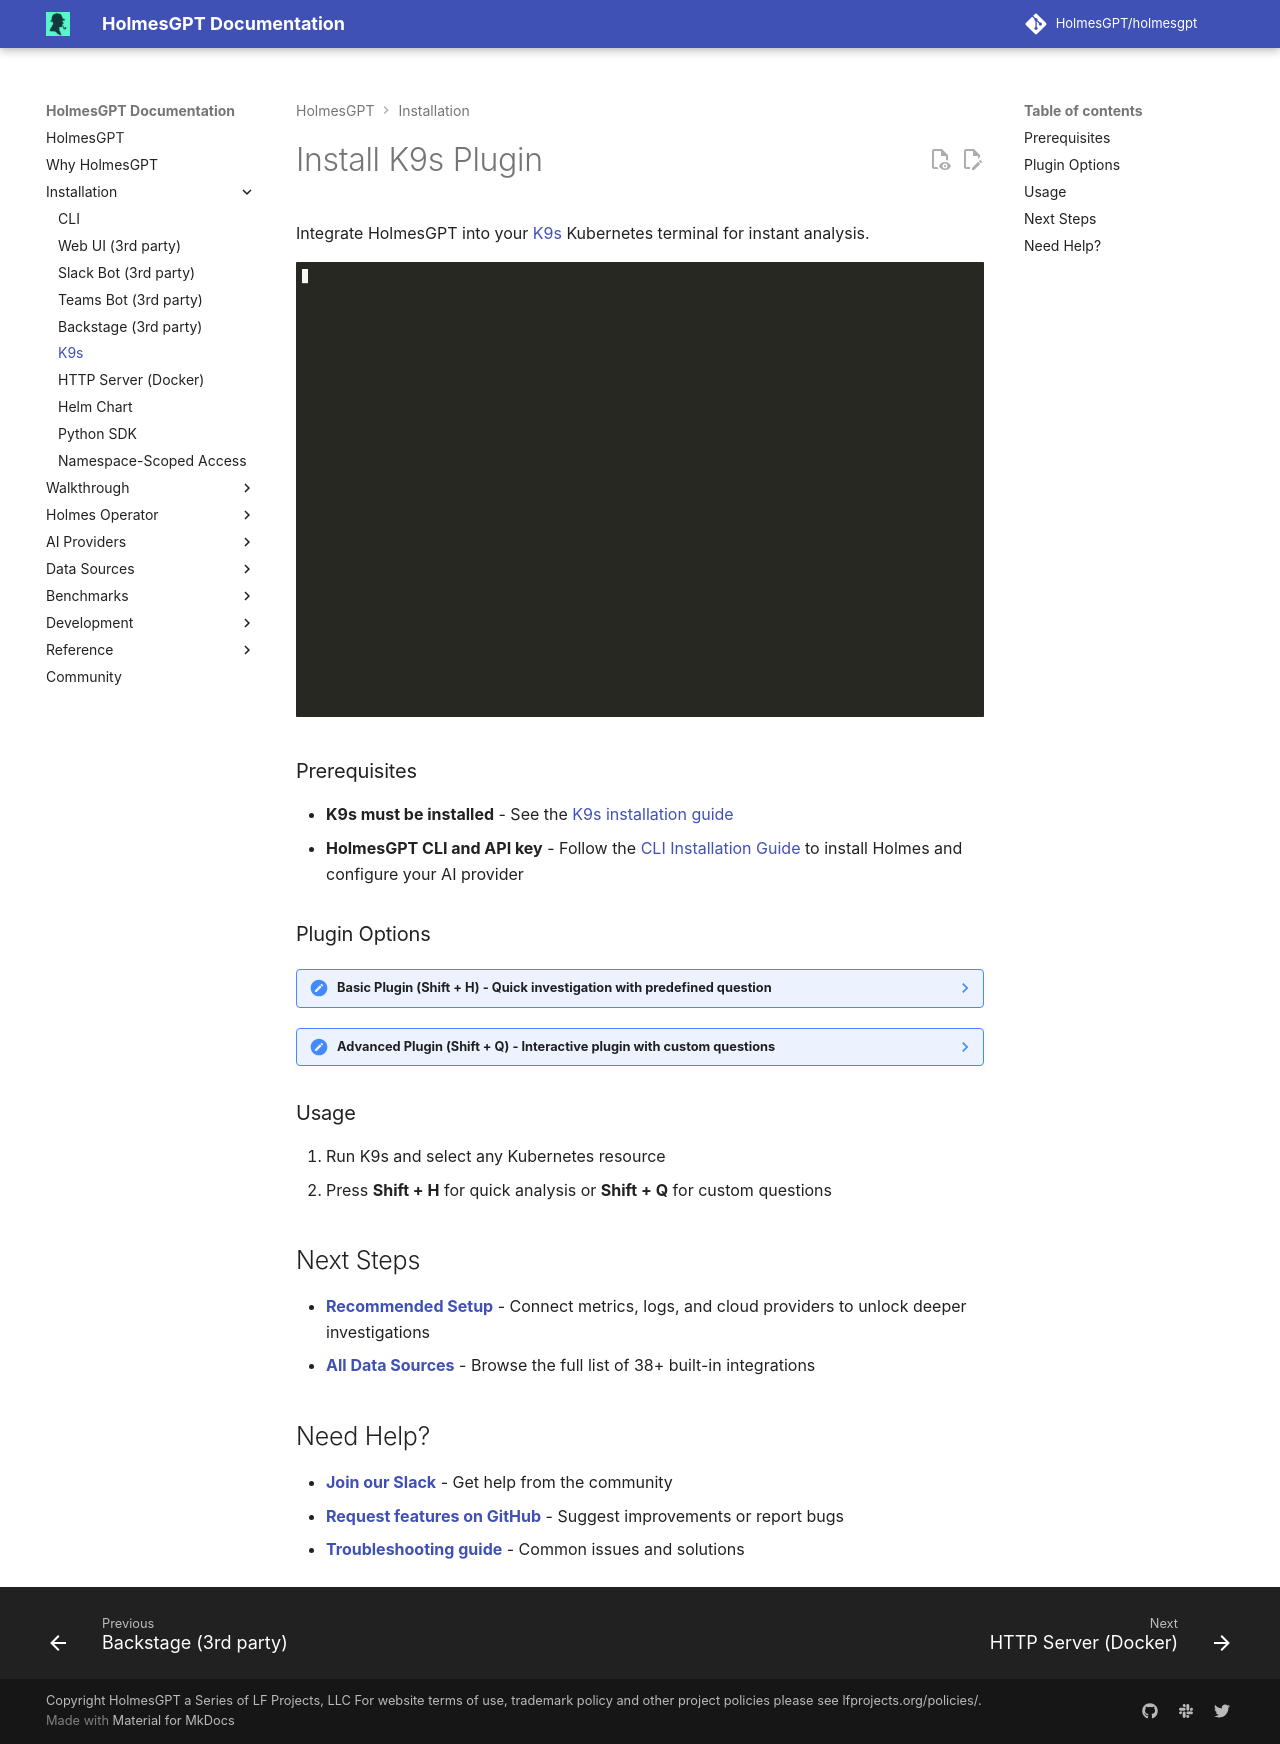

repository: mochengqian/TracePilot · page: dev/installation/k9s-installation/index.html · generator: mkdocs

# Install K9s Plugin

Integrate HolmesGPT into your [K9s](https://github.com/derailed/k9s){:target="\_blank"} Kubernetes terminal for instant analysis.

![K9s Demo](../assets/K9sDemo.gif)

### Prerequisites

-   **K9s must be installed** - See the [K9s installation guide](https://github.com/derailed/k9s#installation){:target="\_blank"}
-   **HolmesGPT CLI and API key** - Follow the [CLI Installation Guide](cli-installation.md) to install Holmes and configure your AI provider

### Plugin Options

??? note "Basic Plugin (Shift + H) - Quick investigation with predefined question"

    Add to your K9s plugins configuration file:

    - **Linux**: `~/.config/k9s/plugins.yaml` or `~/.k9s/plugins.yaml`
    - **macOS**: `~/Library/Application Support/k9s/plugins.yaml` or `~/.k9s/plugins.yaml`
    - **Windows**: `%APPDATA%/k9s/plugins.yaml`

    Read more about K9s plugins [here](https://k9scli.io/topics/plugins/){:target="_blank"} and check your plugin path [here](https://k9scli.io/topics/config/){:target="_blank"}.

    ```yaml
    plugins:
      holmesgpt:
        shortCut: Shift-H
        description: Ask HolmesGPT
        scopes:
          - all
        command: bash
        background: false
        confirm: false
        args:
          - -c
          - |
            # Check if we're already using the correct context
            CURRENT_CONTEXT=$(kubectl config current-context 2>/dev/null || echo "")
            if [ "$CURRENT_CONTEXT" = "$CONTEXT" ]; then
              # Already using the correct context, run HolmesGPT directly
              holmes ask "why is $NAME of $RESOURCE_NAME in -n $NAMESPACE not working as expected"
            else
              # Create temporary kubeconfig to avoid changing user's system context
              # K9s passes $CONTEXT but we need to ensure HolmesGPT uses the same context
              # without permanently switching the user's kubectl context
              TEMP_KUBECONFIG=$(mktemp)
              kubectl config view --raw > $TEMP_KUBECONFIG
              KUBECONFIG=$TEMP_KUBECONFIG kubectl config use-context $CONTEXT
              # KUBECONFIG environment variable is passed to holmes and all its child processes
              KUBECONFIG=$TEMP_KUBECONFIG holmes ask "why is $NAME of $RESOURCE_NAME in -n $NAMESPACE not working as expected"
              rm -f $TEMP_KUBECONFIG
            fi
            echo "Press 'q' to exit"
            while : ; do
            read -n 1 k <&1
            if [[ $k = q ]] ; then
            break
            fi
            done
    ```

??? note "Advanced Plugin (Shift + Q) - Interactive plugin with custom questions"

    Add to your K9s plugins configuration file:

    - **Linux**: `~/.config/k9s/plugins.yaml` or `~/.k9s/plugins.yaml`
    - **macOS**: `~/Library/Application Support/k9s/plugins.yaml` or `~/.k9s/plugins.yaml`
    - **Windows**: `%APPDATA%/k9s/plugins.yaml`

    Read more about K9s plugins [here](https://k9scli.io/topics/plugins/){:target="_blank"} and check your plugin path [here](https://k9scli.io/topics/config/){:target="_blank"}.

    ```yaml
    plugins:
      custom-holmesgpt:
        shortCut: Shift-Q
        description: Custom HolmesGPT Ask
        scopes:
          - all
        command: bash
        background: false
        confirm: false
        args:
          - -c
          - |
            INSTRUCTIONS="# Edit the line below. Lines starting with '#' will be ignored."
            DEFAULT_ASK_COMMAND="why is $NAME of $RESOURCE_NAME in -n $NAMESPACE not working as expected"
            QUESTION_FILE=$(mktemp)

            echo "$INSTRUCTIONS" > "$QUESTION_FILE"
            echo "$DEFAULT_ASK_COMMAND" >> "$QUESTION_FILE"

            # Open the line in the default text editor
            ${EDITOR:-nano} "$QUESTION_FILE"

            # Read the modified line, ignoring lines starting with '#'
            user_input=$(grep -v '^#' "$QUESTION_FILE")

            echo "Running: holmes ask '$user_input'"
            # Check if we're already using the correct context
            CURRENT_CONTEXT=$(kubectl config current-context 2>/dev/null || echo "")
            if [ "$CURRENT_CONTEXT" = "$CONTEXT" ]; then
              # Already using the correct context, run HolmesGPT directly
              holmes ask "$user_input"
            else
              # Create temporary kubeconfig to avoid changing user's system context
              # K9s passes $CONTEXT but we need to ensure HolmesGPT uses the same context
              # without permanently switching the user's kubectl context
              TEMP_KUBECONFIG=$(mktemp)
              kubectl config view --raw > $TEMP_KUBECONFIG
              KUBECONFIG=$TEMP_KUBECONFIG kubectl config use-context $CONTEXT
              # KUBECONFIG environment variable is passed to holmes and all its child processes
              KUBECONFIG=$TEMP_KUBECONFIG holmes ask "$user_input"
              rm -f $TEMP_KUBECONFIG
            fi
            echo "Press 'q' to exit"
            while : ; do
            read -n 1 k <&1
            if [[ $k = q ]] ; then
            break
            fi
            done
    ```

### Usage

1. Run K9s and select any Kubernetes resource
2. Press **Shift + H** for quick analysis or **Shift + Q** for custom questions

## Next Steps

-   **[Recommended Setup](../data-sources/recommended-setup.md)** - Connect metrics, logs, and cloud providers to unlock deeper investigations
-   **[All Data Sources](../data-sources/index.md)** - Browse the full list of 38+ built-in integrations

## Need Help?

-   **[Join our Slack](https://cloud-native.slack.com/archives/C0A1SPQM5PZ){:target="\_blank"}** - Get help from the community
-   **[Request features on GitHub](https://github.com/HolmesGPT/holmesgpt/issues){:target="\_blank"}** - Suggest improvements or report bugs
-   **[Troubleshooting guide](../reference/troubleshooting.md)** - Common issues and solutions
